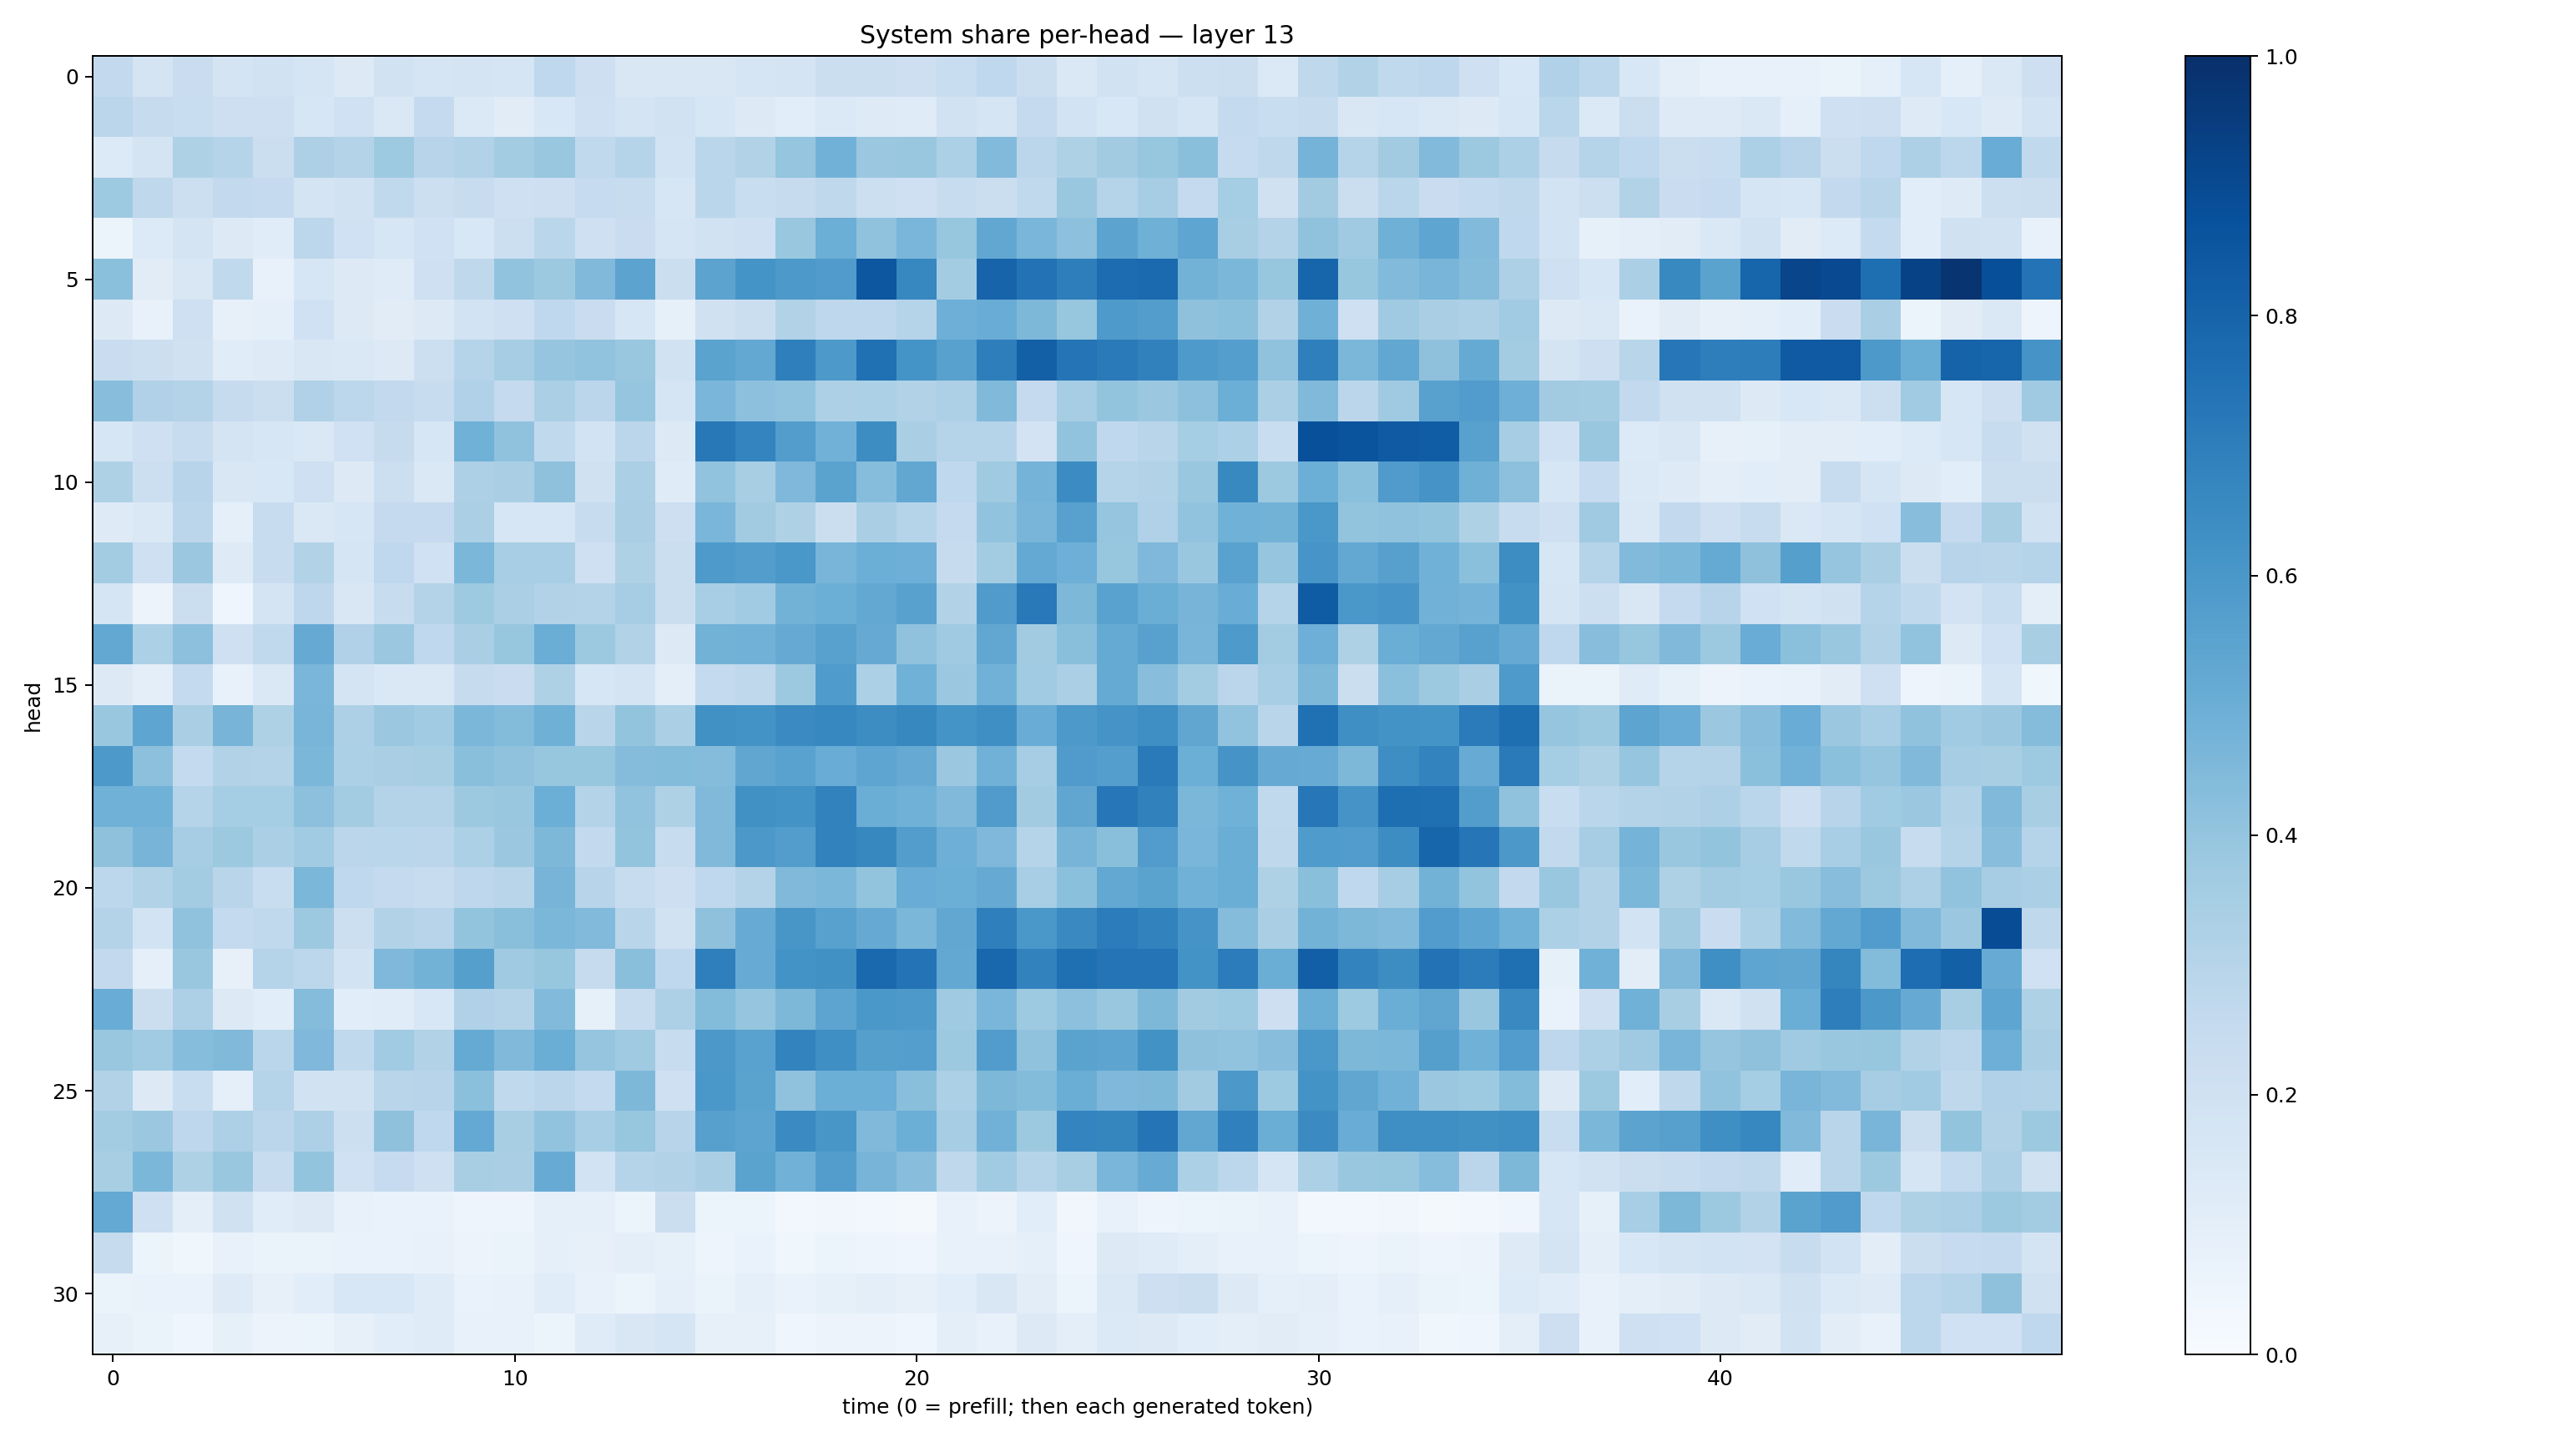

Values plotted in this chart, from the file beside it:
0.25819167, 0.17912318, 0.22775398, 0.17797773, 0.18769017, 0.1716932, 0.12820159, 0.19031818, 0.17140745, 0.17562822, 0.16903685, 0.26634517, 0.21434401, 0.14848152, 0.15146175, 0.14932437, 0.16624014, 0.17908528, 0.22422594, 0.22595812, 0.2133869, 0.23068798, 0.2685444, 0.2260036
0.2822, 0.2422, 0.2325, 0.2121, 0.2129, 0.1568, 0.2013, 0.1449, 0.2517, 0.1371, 0.1124, 0.1544, 0.2034, 0.176, 0.1884, 0.1634, 0.1295, 0.1059, 0.1405, 0.1218, 0.1187, 0.189, 0.1661, 0.2505
0.1342, 0.1789, 0.322, 0.3007, 0.2239, 0.3246, 0.3058, 0.3726, 0.296, 0.3161, 0.3561, 0.3879, 0.2647, 0.2997, 0.185, 0.2853, 0.3155, 0.3956, 0.4826, 0.3818, 0.3847, 0.3299, 0.4424, 0.2821
0.3744, 0.2722, 0.2149, 0.2612, 0.2526, 0.1736, 0.1946, 0.2633, 0.215, 0.2399, 0.2066, 0.2127, 0.2471, 0.2378, 0.1605, 0.2879, 0.2342, 0.2436, 0.2718, 0.2181, 0.2046, 0.2393, 0.2258, 0.2646
0.0586, 0.1348, 0.1755, 0.1265, 0.1153, 0.2806, 0.2024, 0.1601, 0.2, 0.153, 0.2149, 0.2887, 0.2076, 0.2268, 0.1649, 0.188, 0.2061, 0.3905, 0.4987, 0.4066, 0.464, 0.3923, 0.5304, 0.462
0.419, 0.1107, 0.1491, 0.2643, 0.0742, 0.1631, 0.1277, 0.1173, 0.2079, 0.2723, 0.4062, 0.3759, 0.4488, 0.5453, 0.2239, 0.5458, 0.6144, 0.5914, 0.5795, 0.8506, 0.6666, 0.3577, 0.7982, 0.7436
0.1252, 0.07739, 0.2053, 0.07949, 0.09047, 0.2007, 0.1284, 0.1114, 0.1328, 0.1858, 0.2044, 0.2661, 0.2266, 0.1626, 0.08561, 0.1965, 0.2205, 0.316, 0.2772, 0.2751, 0.3015, 0.4944, 0.5074, 0.4537
0.2302, 0.2151, 0.1992, 0.1143, 0.124, 0.1515, 0.1464, 0.1324, 0.2163, 0.2984, 0.3497, 0.3984, 0.403, 0.3882, 0.1901, 0.5499, 0.5246, 0.6949, 0.5918, 0.7515, 0.6171, 0.5564, 0.6982, 0.8146
0.429, 0.3168, 0.3066, 0.2445, 0.22, 0.3178, 0.2811, 0.2616, 0.2412, 0.3178, 0.2517, 0.335, 0.2822, 0.3954, 0.1665, 0.464, 0.416, 0.4054, 0.3258, 0.3309, 0.314, 0.3267, 0.447, 0.2517
0.1609, 0.2079, 0.2367, 0.1768, 0.1573, 0.1472, 0.2012, 0.2435, 0.1597, 0.4856, 0.4074, 0.2626, 0.1849, 0.2846, 0.1282, 0.7191, 0.6728, 0.5717, 0.4819, 0.6433, 0.3366, 0.3041, 0.2987, 0.1819
0.3215, 0.2149, 0.2947, 0.1515, 0.1554, 0.2081, 0.1284, 0.2163, 0.1448, 0.3259, 0.3386, 0.4139, 0.1972, 0.3334, 0.1182, 0.4052, 0.3435, 0.4514, 0.5472, 0.4325, 0.53, 0.2665, 0.3705, 0.4729
0.1246, 0.1467, 0.285, 0.09288, 0.2346, 0.1408, 0.1595, 0.2539, 0.2504, 0.3346, 0.1609, 0.1576, 0.242, 0.3389, 0.2133, 0.4647, 0.3615, 0.323, 0.2212, 0.3397, 0.2994, 0.2512, 0.403, 0.4666
0.3592, 0.2106, 0.3799, 0.1236, 0.2421, 0.3094, 0.1643, 0.2678, 0.2018, 0.4598, 0.3452, 0.347, 0.2098, 0.3213, 0.2188, 0.5864, 0.571, 0.601, 0.4686, 0.497, 0.4924, 0.2434, 0.3555, 0.5227
0.1698, 0.05647, 0.2193, 0.04326, 0.1781, 0.2762, 0.1514, 0.2348, 0.3061, 0.3736, 0.3323, 0.3111, 0.3081, 0.3479, 0.2252, 0.345, 0.3638, 0.4778, 0.4987, 0.5244, 0.5577, 0.3102, 0.5793, 0.7161
0.5258, 0.331, 0.4147, 0.2038, 0.2618, 0.5152, 0.3177, 0.3817, 0.2664, 0.3383, 0.3939, 0.5017, 0.3772, 0.3107, 0.1289, 0.4777, 0.4809, 0.5151, 0.5564, 0.5151, 0.4069, 0.3696, 0.5289, 0.3609
0.1275, 0.09592, 0.2559, 0.07578, 0.1409, 0.4611, 0.1748, 0.1434, 0.1418, 0.2437, 0.2286, 0.322, 0.1632, 0.1719, 0.0978, 0.2548, 0.2731, 0.3763, 0.5847, 0.3297, 0.4865, 0.3792, 0.4807, 0.3654
0.3851, 0.536, 0.3381, 0.4693, 0.3208, 0.4674, 0.3264, 0.3803, 0.366, 0.4593, 0.4404, 0.4898, 0.2903, 0.4014, 0.3321, 0.6282, 0.62, 0.6513, 0.6656, 0.644, 0.6603, 0.6138, 0.6349, 0.5071
0.5929, 0.4155, 0.2555, 0.3115, 0.3076, 0.4584, 0.3319, 0.3369, 0.343, 0.4223, 0.4099, 0.3922, 0.3925, 0.4349, 0.439, 0.4342, 0.5332, 0.5508, 0.506, 0.5369, 0.5154, 0.3827, 0.4839, 0.3494
0.4852, 0.4877, 0.3038, 0.3534, 0.3516, 0.4156, 0.3556, 0.3086, 0.3065, 0.3779, 0.3833, 0.4981, 0.3073, 0.4024, 0.3206, 0.447, 0.6287, 0.6194, 0.6836, 0.5014, 0.4874, 0.4477, 0.5782, 0.3616
0.4105, 0.4725, 0.3486, 0.3774, 0.3355, 0.3649, 0.2822, 0.2888, 0.2851, 0.3286, 0.38, 0.4567, 0.26, 0.4014, 0.236, 0.4488, 0.5968, 0.5723, 0.6822, 0.6632, 0.5742, 0.4927, 0.4507, 0.297
0.2791, 0.3128, 0.3579, 0.2921, 0.2307, 0.4609, 0.2691, 0.2511, 0.2417, 0.2735, 0.2896, 0.4716, 0.2939, 0.2372, 0.212, 0.2687, 0.3071, 0.4487, 0.4599, 0.4022, 0.5046, 0.4986, 0.5143, 0.3451
0.3062, 0.185, 0.4073, 0.254, 0.262, 0.3782, 0.216, 0.3091, 0.2968, 0.3997, 0.4227, 0.4581, 0.4444, 0.2895, 0.1879, 0.4112, 0.5099, 0.6052, 0.5564, 0.5119, 0.4587, 0.5295, 0.6929, 0.5984
0.2583, 0.09342, 0.3905, 0.07961, 0.2984, 0.2797, 0.1853, 0.4529, 0.4772, 0.5632, 0.3683, 0.3926, 0.2437, 0.4244, 0.2669, 0.6943, 0.5112, 0.6186, 0.6286, 0.7787, 0.7386, 0.5247, 0.7876, 0.6832
0.5073, 0.2204, 0.3264, 0.1304, 0.1058, 0.435, 0.1089, 0.1161, 0.1542, 0.3194, 0.3053, 0.4436, 0.08437, 0.2412, 0.3252, 0.4406, 0.3966, 0.4547, 0.5411, 0.5995, 0.5923, 0.3693, 0.4621, 0.3717
0.3895, 0.3642, 0.4319, 0.4461, 0.2884, 0.4507, 0.2638, 0.3635, 0.3154, 0.5193, 0.448, 0.503, 0.3956, 0.3677, 0.2346, 0.5971, 0.5509, 0.6794, 0.6347, 0.5654, 0.5679, 0.3786, 0.5761, 0.4085
0.3146, 0.1263, 0.2329, 0.08799, 0.3035, 0.1925, 0.1902, 0.2914, 0.2932, 0.4208, 0.2623, 0.2837, 0.2546, 0.4533, 0.2106, 0.5981, 0.549, 0.4089, 0.4981, 0.4985, 0.4232, 0.3309, 0.4547, 0.4407
0.3569, 0.3796, 0.2773, 0.3266, 0.2835, 0.3266, 0.217, 0.4131, 0.2687, 0.5214, 0.3406, 0.4046, 0.3465, 0.393, 0.2966, 0.5604, 0.5399, 0.6505, 0.6049, 0.4457, 0.4969, 0.3496, 0.482, 0.375
0.3422, 0.4605, 0.3224, 0.3906, 0.2405, 0.3985, 0.1996, 0.2498, 0.2066, 0.3436, 0.3391, 0.5098, 0.1863, 0.3003, 0.3162, 0.3381, 0.5493, 0.4819, 0.5726, 0.4703, 0.4268, 0.2702, 0.3639, 0.2992
0.5212, 0.2039, 0.09693, 0.1957, 0.1156, 0.1311, 0.0742, 0.0669, 0.06832, 0.05016, 0.04748, 0.09191, 0.09068, 0.05908, 0.222, 0.06148, 0.05153, 0.02895, 0.03408, 0.0292, 0.02236, 0.07667, 0.05605, 0.109
0.2431, 0.05149, 0.03752, 0.07569, 0.06382, 0.06636, 0.06734, 0.06901, 0.07287, 0.05631, 0.06468, 0.08716, 0.08023, 0.09826, 0.08302, 0.04731, 0.06685, 0.03679, 0.05942, 0.04983, 0.03923, 0.07615, 0.07221, 0.08642
0.06338, 0.06758, 0.06693, 0.1232, 0.08029, 0.1089, 0.1537, 0.1524, 0.1209, 0.0701, 0.07343, 0.1159, 0.0756, 0.05875, 0.08777, 0.06446, 0.08923, 0.06662, 0.08448, 0.1007, 0.08091, 0.1055, 0.149, 0.1019
0.08103, 0.06303, 0.04662, 0.08481, 0.05849, 0.06042, 0.08074, 0.1093, 0.1197, 0.07336, 0.07349, 0.05941, 0.1176, 0.1502, 0.1712, 0.07828, 0.08149, 0.04062, 0.05814, 0.05506, 0.04246, 0.1014, 0.0726, 0.131
